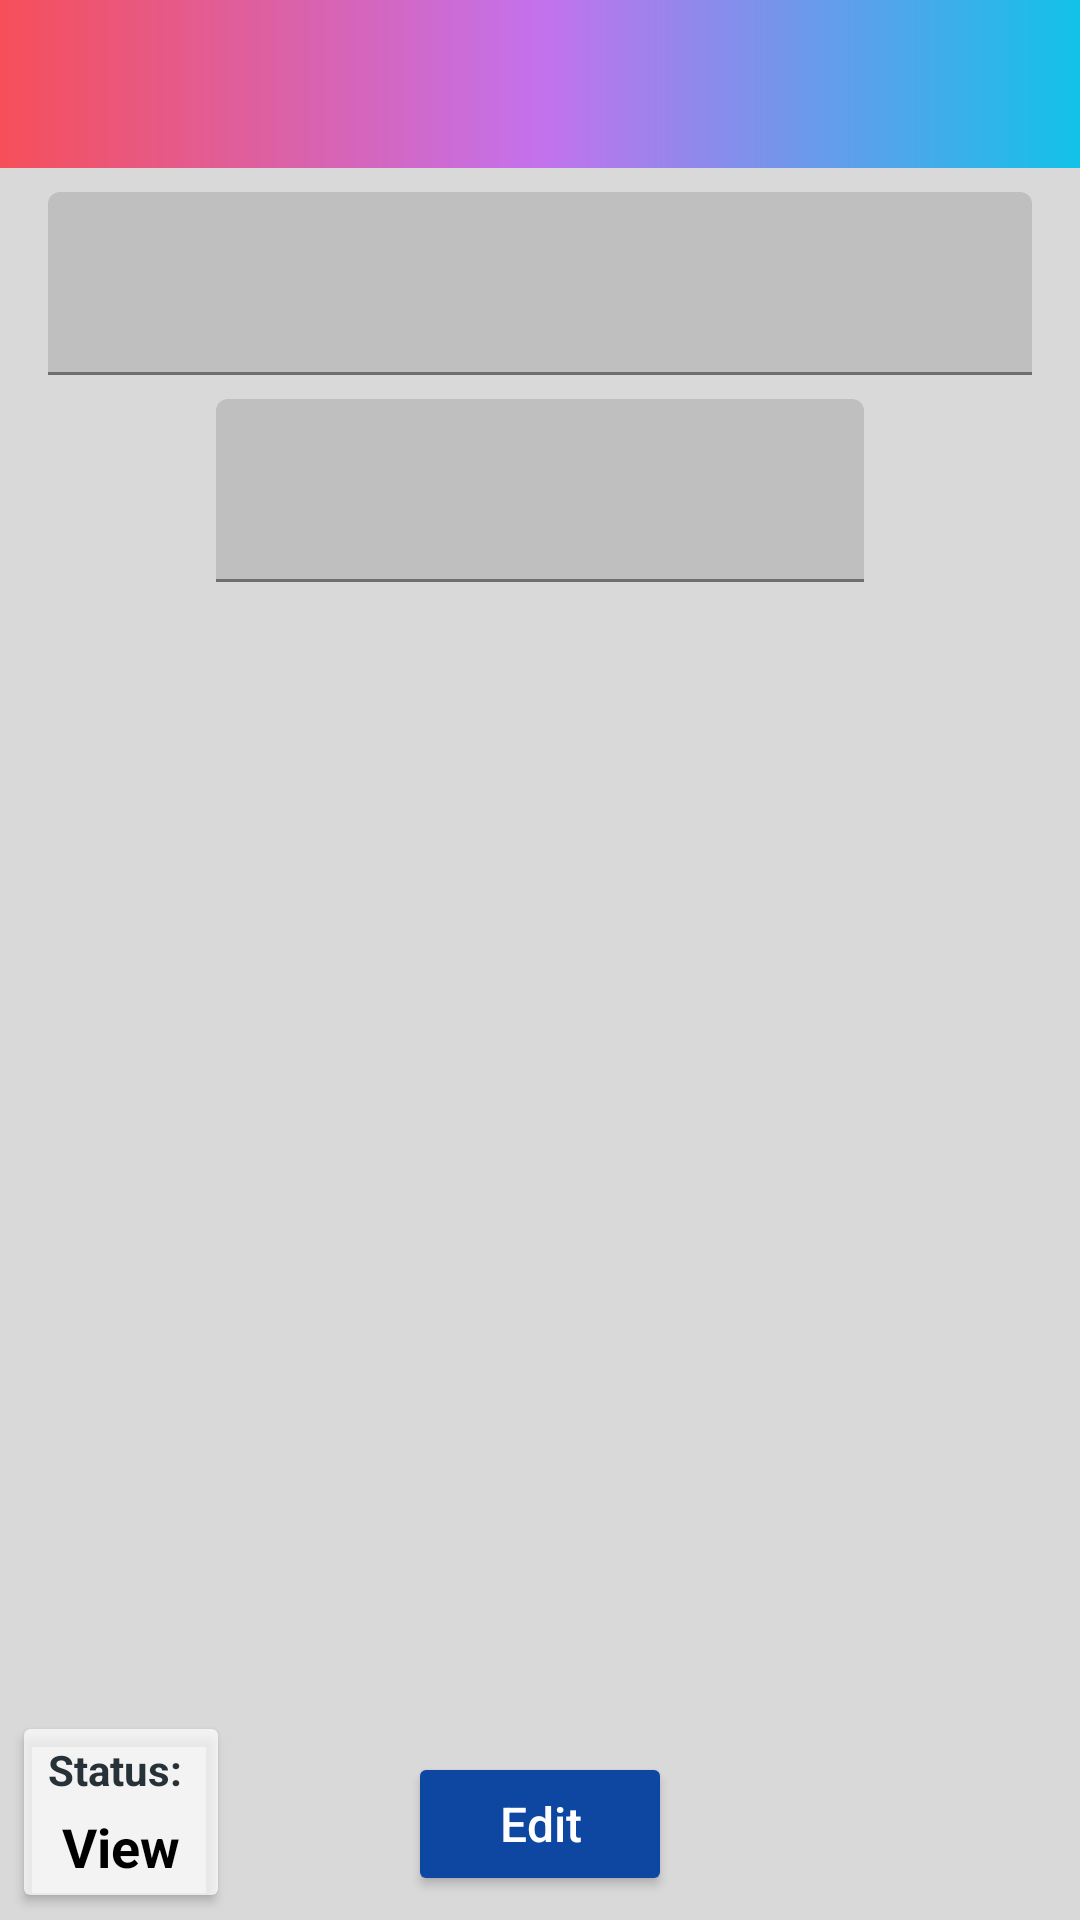

Reconstruct the res/layout file that produces this screen, plus the resources it refers to.
<!-- AndroidManifest.xml: application theme AppTheme -->
<!-- res/layout/fragment_league_details.xml -->
<?xml version="1.0" encoding="utf-8"?>
<FrameLayout
    xmlns:android="http://schemas.android.com/apk/res/android"
    xmlns:app="http://schemas.android.com/apk/res-auto"
    xmlns:tools="http://schemas.android.com/tools"
    android:layout_width="match_parent"
    android:layout_height="match_parent"
    tools:context=".ui.leaguesactivity.leaguecontroller.FragmentLeagueController">
    <androidx.constraintlayout.widget.ConstraintLayout
        android:layout_width="match_parent"
        android:layout_height="match_parent">

        <androidx.appcompat.widget.Toolbar
            android:id="@+id/leagueDetailsToolbar"
            android:layout_width="0dp"
            android:layout_height="?attr/actionBarSize"
            android:background="@drawable/gradient_background"
            app:layout_constraintEnd_toEndOf="parent"
            app:layout_constraintStart_toStartOf="parent"
            app:layout_constraintTop_toTopOf="parent"
            app:titleTextColor="@color/md_white_1000" />

        <com.google.android.material.textfield.TextInputLayout
            android:id="@+id/leagueNameInput"
            android:layout_width="0dp"
            android:layout_height="wrap_content"
            android:layout_marginStart="16dp"
            android:layout_marginTop="8dp"
            android:layout_marginEnd="16dp"
            android:textColorHint="@color/md_grey_300"
            app:layout_constraintEnd_toEndOf="parent"
            app:layout_constraintStart_toStartOf="parent"
            app:layout_constraintTop_toBottomOf="@+id/leagueDetailsToolbar">

            <androidx.appcompat.widget.AppCompatEditText
                android:id="@+id/leagueNameText"
                android:layout_width="match_parent"
                android:layout_height="wrap_content"
                android:hint="League Name"
                android:textColorHint="@color/md_grey_300"
                android:inputType="textPersonName"
                android:singleLine="true"
                android:textSize="20sp" />
        </com.google.android.material.textfield.TextInputLayout>

        <com.google.android.material.textfield.TextInputLayout
            android:id="@+id/playerNameInput"
            android:layout_width="0dp"
            android:layout_height="wrap_content"
            android:layout_marginStart="8dp"
            android:layout_marginTop="8dp"
            android:layout_marginEnd="8dp"
            android:textColorHint="@color/md_grey_300"
            app:layout_constraintEnd_toStartOf="@+id/addButton"
            app:layout_constraintStart_toEndOf="@+id/selectImageButton"
            app:layout_constraintTop_toBottomOf="@+id/leagueNameInput">

            <androidx.appcompat.widget.AppCompatEditText
                android:id="@+id/playerNameText"
                android:layout_width="match_parent"
                android:layout_height="wrap_content"
                android:hint="Player Name"
                android:textColorHint="@color/md_grey_300"
                android:inputType="textPersonName"
                android:singleLine="true"
                android:textSize="20sp" />
        </com.google.android.material.textfield.TextInputLayout>

        <ImageButton
            android:clickable="false"
            android:focusable="false"
            android:id="@+id/addButton"
            android:layout_width="48dp"
            android:layout_height="48dp"
            android:layout_marginEnd="16dp"
            android:backgroundTint="@android:color/transparent"
            android:src="@drawable/ic_add_box_black_48dp"
            android:tint="@color/colorAccent"
            app:layout_constraintBottom_toBottomOf="@+id/playerNameInput"
            app:layout_constraintEnd_toEndOf="parent"
            app:layout_constraintTop_toTopOf="@+id/playerNameInput" />

        <androidx.recyclerview.widget.RecyclerView
            android:id="@+id/playersRV"
            android:layout_width="0dp"
            android:layout_height="0dp"
            android:layout_marginStart="16dp"
            android:layout_marginTop="8dp"
            android:layout_marginEnd="16dp"
            android:layout_marginBottom="8dp"
            app:layout_constrainedHeight="true"
            app:layout_constraintBottom_toTopOf="@+id/editButton"
            app:layout_constraintEnd_toEndOf="parent"
            app:layout_constraintHeight_default="spread"
            app:layout_constraintHeight_min="60dp"
            app:layout_constraintStart_toStartOf="parent"
            app:layout_constraintTop_toBottomOf="@+id/playerNameInput">

        </androidx.recyclerview.widget.RecyclerView>

        <ImageButton
            android:id="@+id/selectImageButton"
            android:layout_width="48dp"
            android:layout_height="48dp"
            android:layout_marginStart="16dp"
            android:background="@android:color/transparent"
            android:scaleType="fitCenter"
            android:src="@drawable/ic_photo_select"
            app:layout_constraintBottom_toBottomOf="@+id/playerNameInput"
            app:layout_constraintStart_toStartOf="parent"
            app:layout_constraintTop_toTopOf="@+id/playerNameInput" />

        <View
            android:id="@+id/editableView"
            android:layout_width="0dp"
            android:layout_height="0dp"
            android:background="#26000000"
            android:clickable="true"
            android:focusable="true"
            app:layout_constraintBottom_toBottomOf="parent"
            app:layout_constraintEnd_toEndOf="parent"
            app:layout_constraintHorizontal_bias="1.0"
            app:layout_constraintStart_toStartOf="parent"
            app:layout_constraintTop_toBottomOf="@+id/leagueDetailsToolbar"
            app:layout_constraintVertical_bias="1.0" />

        <Button
            android:id="@+id/editButton"
            android:layout_width="wrap_content"
            android:layout_height="wrap_content"
            android:layout_marginStart="8dp"
            android:layout_marginEnd="8dp"
            android:layout_marginBottom="8dp"
            android:backgroundTint="@color/colorPrimaryDark"
            android:text="Edit"
            android:textAllCaps="false"
            android:textColor="@color/md_white_1000"
            android:textSize="16sp"
            app:layout_constraintBottom_toBottomOf="parent"
            app:layout_constraintEnd_toEndOf="parent"
            app:layout_constraintStart_toStartOf="parent" />

        <Button
            android:id="@+id/cancelButton"
            android:layout_width="wrap_content"
            android:layout_height="wrap_content"
            android:layout_marginEnd="8dp"
            android:backgroundTint="@color/md_red_800"
            android:text="Cancel"
            android:visibility="gone"
            android:textAllCaps="false"
            android:textColor="@color/md_white_1000"
            android:textSize="16sp"
            app:layout_constraintBottom_toBottomOf="@+id/editButton"
            app:layout_constraintEnd_toEndOf="parent"
            app:layout_constraintTop_toTopOf="@+id/editButton" />

        <androidx.cardview.widget.CardView
            android:id="@+id/cardView2"
            android:layout_width="wrap_content"
            android:layout_height="wrap_content"
            android:layout_marginStart="8dp"
            android:layout_marginBottom="8dp"
            app:cardBackgroundColor="#B3FFFFFF"
            app:layout_constraintBottom_toBottomOf="@+id/editButton"
            app:layout_constraintStart_toStartOf="parent"
            app:layout_constraintTop_toTopOf="@+id/editButton">

            <androidx.constraintlayout.widget.ConstraintLayout
                android:layout_width="match_parent"
                android:layout_height="match_parent">

                <TextView
                    android:id="@+id/viewStateText"
                    android:layout_width="wrap_content"
                    android:layout_height="wrap_content"
                    android:layout_marginStart="12dp"
                    android:layout_marginTop="4dp"
                    android:layout_marginEnd="12dp"
                    android:layout_marginBottom="4dp"
                    android:text="View"
                    android:textColor="@color/md_black_1000"
                    android:textSize="18sp"
                    android:textStyle="bold"
                    app:layout_constraintBottom_toBottomOf="parent"
                    app:layout_constraintEnd_toEndOf="parent"
                    app:layout_constraintStart_toStartOf="parent"
                    app:layout_constraintTop_toBottomOf="@+id/textView9" />

                <TextView
                    android:id="@+id/textView9"
                    android:layout_width="wrap_content"
                    android:layout_height="wrap_content"
                    android:layout_marginStart="8dp"
                    android:layout_marginTop="4dp"
                    android:layout_marginEnd="12dp"
                    android:text="Status:"
                    android:textColor="@color/md_blue_grey_900"
                    android:textStyle="bold"
                    app:layout_constraintEnd_toEndOf="parent"
                    app:layout_constraintStart_toStartOf="parent"
                    app:layout_constraintTop_toTopOf="parent" />
            </androidx.constraintlayout.widget.ConstraintLayout>
        </androidx.cardview.widget.CardView>
    </androidx.constraintlayout.widget.ConstraintLayout>
</FrameLayout>
<!-- resources referenced by this layout -->
<resources>
  <color name="colorAccent">@color/md_white_1000</color>
  <color name="colorPrimaryDark">@color/md_blue_900</color>
  <color name="md_black_1000">#000000</color>
  <color name="md_blue_grey_900">#263238</color>
  <color name="md_grey_300">#E0E0E0</color>
  <color name="md_red_800">#C62828</color>
  <color name="md_white_1000">#ffffff</color>
  <!-- drawable gradient_background (drawable) -->
  <shape xmlns:android="http://schemas.android.com/apk/res/android" android:shape="rectangle" >
      <gradient
          android:startColor="#12c2e9"
          android:centerColor="#c471ed"
          android:endColor="#f64f59"
          android:angle="180"/>
      <corners
          android:radius="0dp"/>
  
  
  </shape>
  <!-- drawable ic_photo_select: vector/xml drawable (drawable, 2165 chars, omitted) -->
  <style name="AppTheme" parent="Theme.MaterialComponents.Light.NoActionBar">
          
          <item name="colorPrimary">@color/colorPrimary</item>
          <item name="colorPrimaryDark">@color/colorPrimaryDark</item>
          <item name="colorAccent">@color/colorAccent</item>
      </style>
  <color name="md_blue_900">#0D47A1</color>
  <color name="colorPrimary">@color/md_blue_700</color>
  <color name="md_blue_700">#1976D2</color>
</resources>
